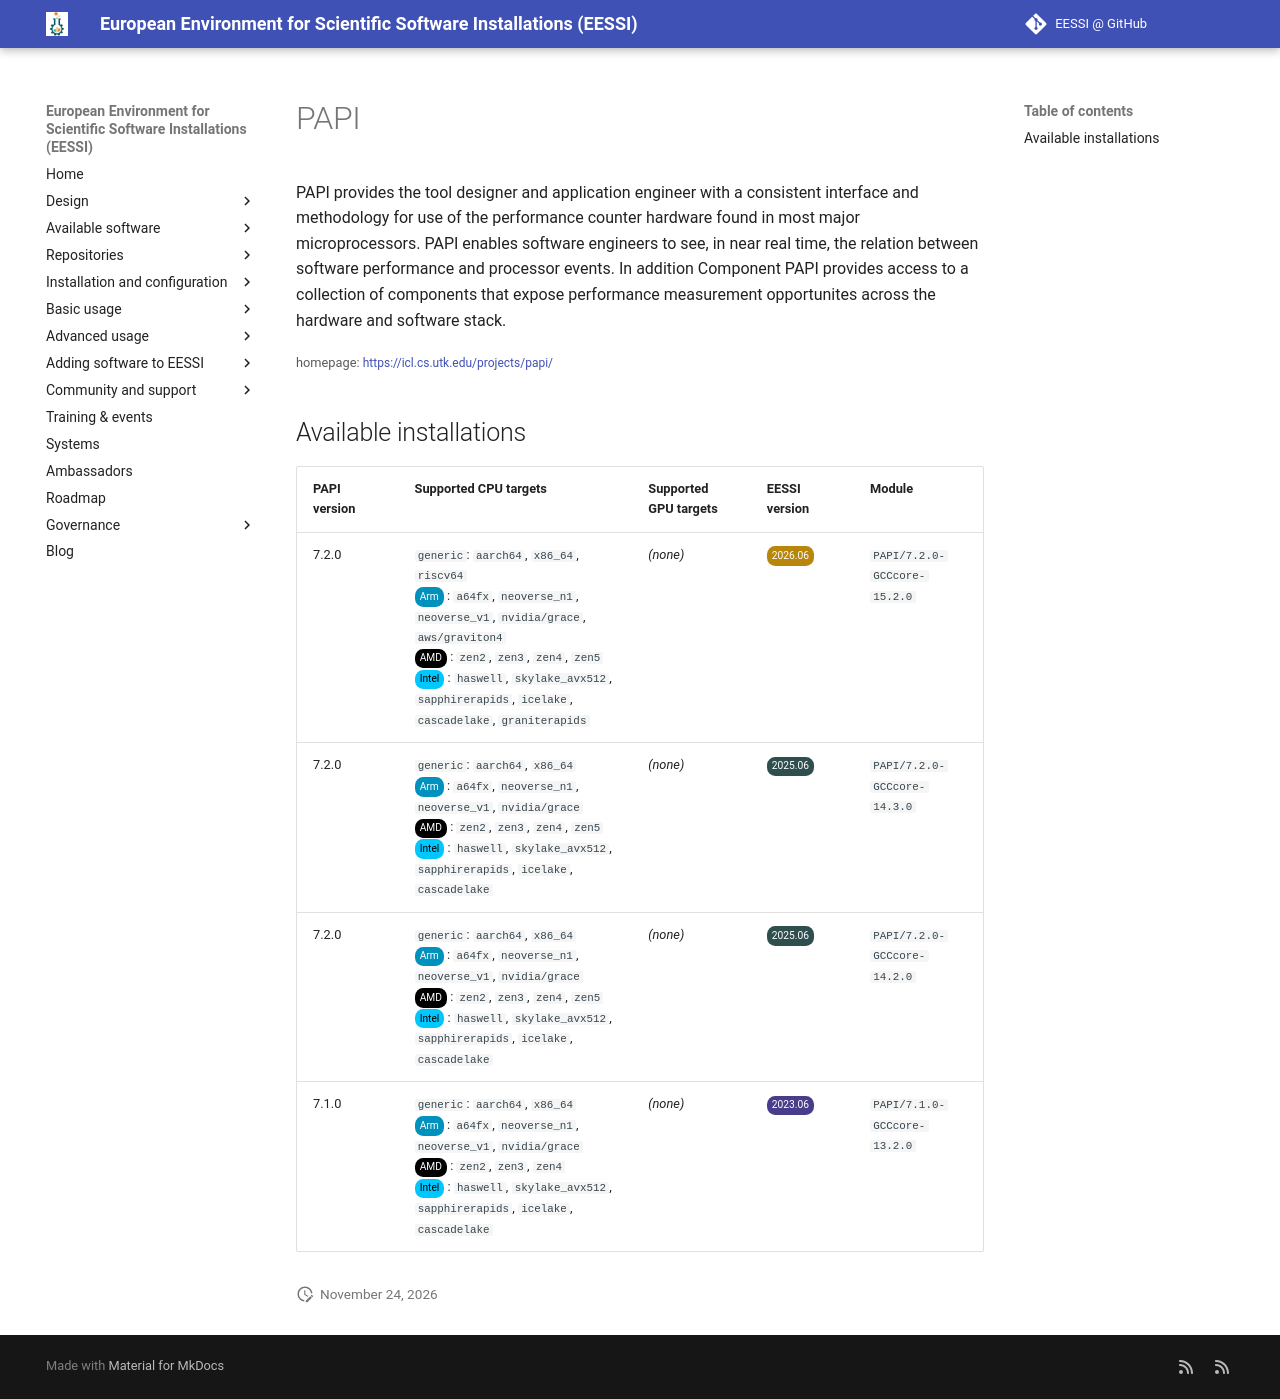

repository: EESSI/docs · page: available_software/detail/PAPI/index.html · generator: mkdocs

---
json_ld:
  '@context': https://schema.org
  '@type': SoftwareApplication
  applicationCategory: DeveloperApplication
  description: "\n PAPI provides the tool designer and application engineer with a\
    \ consistent\n interface and methodology for use of the performance counter hardware\
    \ found\n in most major microprocessors. PAPI enables software engineers to see,\
    \ in near\n real time, the relation between software performance and processor\
    \ events.\n In addition Component PAPI provides access to a collection of components\n\
    \ that expose performance measurement opportunites across the hardware and\n software\
    \ stack.\n"
  license: Not confirmed
  name: PAPI
  offers:
    '@type': Offer
    price: 0
  operatingSystem: LINUX
  review:
    '@type': Review
    author:
      '@type': Organization
      name: EESSI
    reviewBody: Application has been successfully made available on all architectures
      supported by EESSI
    reviewRating:
      '@type': Rating
      ratingValue: 5
  softwareRequirements: See https://www.eessi.io/docs/ for how to make EESSI available
    on your system
  softwareVersion: '[''7.2.0'', ''7.1.0'']'
  url: https://icl.cs.utk.edu/projects/papi/
---
# PAPI



 PAPI provides the tool designer and application engineer with a consistent
 interface and methodology for use of the performance counter hardware found
 in most major microprocessors. PAPI enables software engineers to see, in near
 real time, the relation between software performance and processor events.
 In addition Component PAPI provides access to a collection of components
 that expose performance measurement opportunites across the hardware and
 software stack.


<small>homepage: </small><span class="software-link">[https://icl.cs.utk.edu/projects/papi/](https://icl.cs.utk.edu/projects/papi/)</span>

## Available installations


|PAPI version|Supported CPU targets|Supported GPU targets|EESSI version|Module|
| --- | --- | --- | --- | --- |
|7.2.0|`generic`: `aarch64`, `x86_64`, `riscv64`<br/><span class="software-cpu-arm">Arm</span>: `a64fx`, `neoverse_n1`, `neoverse_v1`, `nvidia/grace`, `aws/graviton4`<br/><span class="software-cpu-amd">AMD</span>: `zen2`, `zen3`, `zen4`, `zen5`<br/><span class="software-cpu-intel">Intel</span>: `haswell`, `skylake_avx512`, `sapphirerapids`, `icelake`, `cascadelake`, `graniterapids`<br/>|*(none)*|<span class="software-eessi-version-202606">2026.06</span>|`PAPI/7.2.0-GCCcore-15.2.0`|
|7.2.0|`generic`: `aarch64`, `x86_64`<br/><span class="software-cpu-arm">Arm</span>: `a64fx`, `neoverse_n1`, `neoverse_v1`, `nvidia/grace`<br/><span class="software-cpu-amd">AMD</span>: `zen2`, `zen3`, `zen4`, `zen5`<br/><span class="software-cpu-intel">Intel</span>: `haswell`, `skylake_avx512`, `sapphirerapids`, `icelake`, `cascadelake`<br/>|*(none)*|<span class="software-eessi-version-202506">2025.06</span>|`PAPI/7.2.0-GCCcore-14.3.0`|
|7.2.0|`generic`: `aarch64`, `x86_64`<br/><span class="software-cpu-arm">Arm</span>: `a64fx`, `neoverse_n1`, `neoverse_v1`, `nvidia/grace`<br/><span class="software-cpu-amd">AMD</span>: `zen2`, `zen3`, `zen4`, `zen5`<br/><span class="software-cpu-intel">Intel</span>: `haswell`, `skylake_avx512`, `sapphirerapids`, `icelake`, `cascadelake`<br/>|*(none)*|<span class="software-eessi-version-202506">2025.06</span>|`PAPI/7.2.0-GCCcore-14.2.0`|
|7.1.0|`generic`: `aarch64`, `x86_64`<br/><span class="software-cpu-arm">Arm</span>: `a64fx`, `neoverse_n1`, `neoverse_v1`, `nvidia/grace`<br/><span class="software-cpu-amd">AMD</span>: `zen2`, `zen3`, `zen4`<br/><span class="software-cpu-intel">Intel</span>: `haswell`, `skylake_avx512`, `sapphirerapids`, `icelake`, `cascadelake`<br/>|*(none)*|<span class="software-eessi-version-202306">2023.06</span>|`PAPI/7.1.0-GCCcore-13.2.0`|
